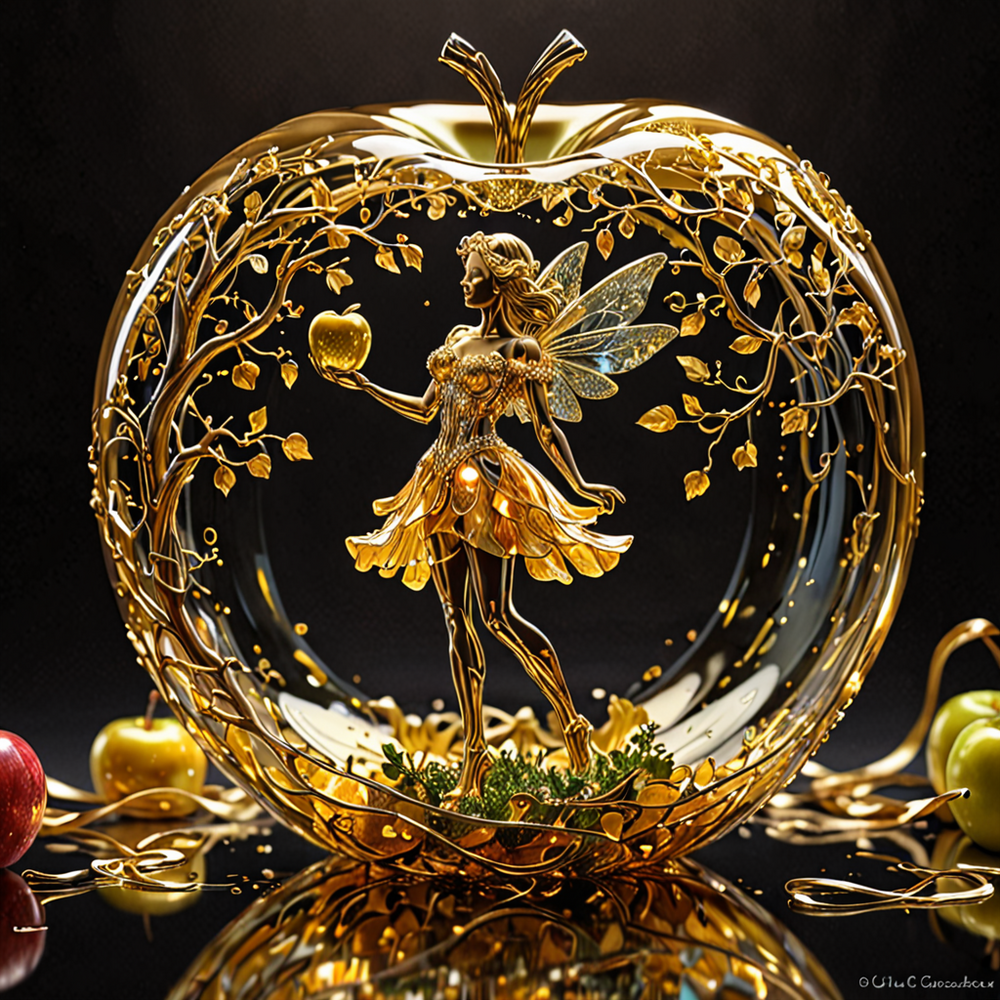
Generation parameters embedded in this image by AUTOMATIC1111 Stable Diffusion web UI or a fork of it (Forge, ...) (PNG 'parameters' text chunk):
photograph, photorealistic, ultra-realistic, intricately detailed, wide angle, fine fractal glossy vivid colored shiny contours outlines of a glass apple with a ("a glowing golden flying female fairy uses her wand to transform a tree to solid gold.") inside, surreal, gradient, windy, petals floating on the wind, swirling ribbons of ink and light. linquivera, liiv1
Negative prompt: blurry, noisy, deformed, flat, low contrast, unrealistic, oversaturated, underexposed
Steps: 20, Sampler: DPM++ 2M, Schedule type: Karras, CFG scale: 2, Seed: 554589645, Size: 1024x1024, Model hash: 6f228e128a, Model: forrealxl_v05, Style Selector Enabled: True, Style Selector Randomize: True, Style Selector Style: Minecraft, CreaPrompt: Collection, Version: v1.9.4